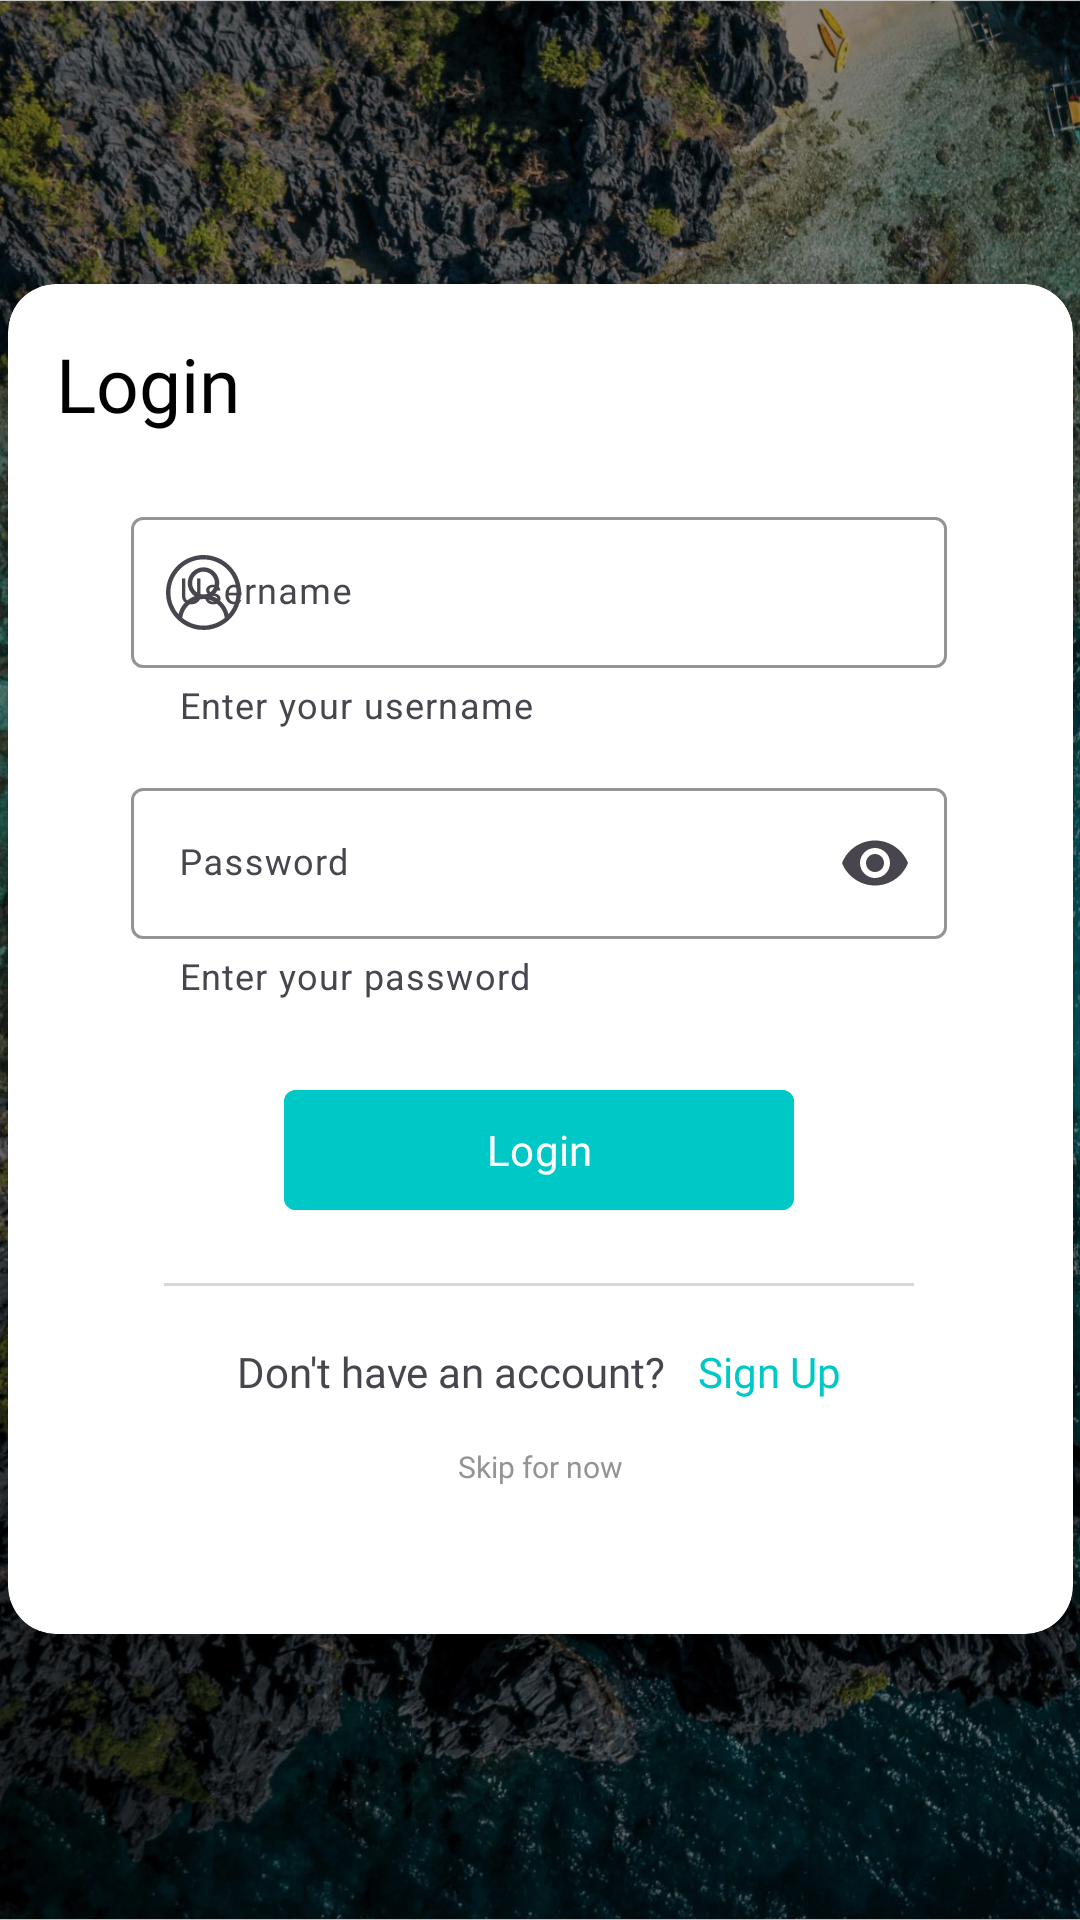

Android layout source for this screen:
<!-- AndroidManifest.xml: application theme Theme.PHExplore -->
<!-- res/layout/login_page.xml -->
<?xml version="1.0" encoding="utf-8"?>
<androidx.constraintlayout.widget.ConstraintLayout xmlns:android="http://schemas.android.com/apk/res/android"
    xmlns:app="http://schemas.android.com/apk/res-auto"
    xmlns:tools="http://schemas.android.com/tools"
    android:layout_width="match_parent"
    android:layout_height="match_parent">

    <ImageView
        android:id="@+id/backgroundLogin"
        android:layout_width="match_parent"
        android:layout_height="match_parent"
        android:scaleType="centerCrop"
        app:srcCompat="@drawable/intro_img1" />

    <androidx.constraintlayout.widget.ConstraintLayout
        android:layout_width="match_parent"
        android:layout_height="match_parent"
        android:background="#33000000">

        <androidx.cardview.widget.CardView
            android:id="@+id/login_card"
            android:layout_width="355dp"
            android:layout_height="450dp"
            android:layout_marginStart="28dp"
            android:layout_marginTop="140dp"
            android:layout_marginEnd="28dp"
            android:layout_marginBottom="141dp"
            android:background="@drawable/signup_signupcontainer"
            android:backgroundTint="#FFFFFF"
            app:cardCornerRadius="16dp"
            app:layout_constraintBottom_toBottomOf="parent"
            app:layout_constraintEnd_toEndOf="parent"
            app:layout_constraintStart_toStartOf="parent"
            app:layout_constraintTop_toTopOf="parent">

            <androidx.constraintlayout.widget.ConstraintLayout
                android:layout_width="match_parent"
                android:layout_height="match_parent">

                <TextView
                    android:id="@+id/login_text"
                    android:layout_width="115dp"
                    android:layout_height="33dp"
                    android:layout_marginStart="16dp"
                    android:layout_marginTop="16dp"
                    android:layout_marginEnd="175dp"
                    android:layout_marginBottom="23dp"
                    android:fontFamily="@font/saxony_serial_bold"
                    android:text="Login"
                    android:textColor="#000000"
                    android:textSize="25sp"
                    app:layout_constraintBottom_toTopOf="@+id/login_username_layout"
                    app:layout_constraintEnd_toStartOf="@+id/login_icon"
                    app:layout_constraintStart_toStartOf="parent"
                    app:layout_constraintTop_toTopOf="parent" />

                <ImageView
                    android:id="@+id/login_icon"
                    android:layout_width="33dp"
                    android:layout_height="33dp"
                    android:layout_marginTop="16dp"
                    android:layout_marginEnd="16dp"
                    android:layout_marginBottom="23dp"
                    app:layout_constraintBottom_toTopOf="@+id/login_username_layout"
                    app:layout_constraintEnd_toEndOf="parent"
                    app:layout_constraintStart_toEndOf="@+id/login_text"
                    app:layout_constraintTop_toTopOf="parent"
                    app:srcCompat="@drawable/login_user_icon" />

                <com.google.android.material.textfield.TextInputLayout
                    android:id="@+id/login_username_layout"
                    android:layout_width="272dp"
                    android:layout_height="wrap_content"
                    android:layout_marginStart="41dp"
                    android:layout_marginEnd="42dp"
                    android:layout_marginBottom="14dp"
                    android:hint="Username"
                    android:textColorHint="#49454F"
                    app:boxBackgroundColor="@color/white"
                    app:boxBackgroundMode="outline"
                    app:boxStrokeColor="#949494"
                    app:counterEnabled="false"
                    app:cursorColor="#49454F"
                    app:endIconMode="clear_text"
                    app:helperText="Enter your username"
                    app:helperTextTextColor="#49454F"
                    app:hintTextColor="#49454F"
                    app:layout_constraintBottom_toTopOf="@+id/login_password_layout"
                    app:layout_constraintEnd_toEndOf="parent"
                    app:layout_constraintStart_toStartOf="parent"
                    app:layout_constraintTop_toBottomOf="@+id/login_text"
                    app:startIconCheckable="false"
                    app:startIconDrawable="@drawable/signup_username_icon">

                    <com.google.android.material.textfield.TextInputEditText
                        android:id="@+id/login_username_input"
                        android:layout_width="match_parent"
                        android:layout_height="wrap_content"
                        android:inputType="text"
                        android:textColorHighlight="#949494"
                        android:textSize="12sp"
                        app:fontFamily="@font/jetbrainsmono_medium" />

                </com.google.android.material.textfield.TextInputLayout>

                <com.google.android.material.textfield.TextInputLayout
                    android:id="@+id/login_password_layout"
                    android:layout_width="272dp"
                    android:layout_height="wrap_content"
                    android:layout_marginStart="41dp"
                    android:layout_marginEnd="42dp"
                    android:layout_marginBottom="26dp"
                    android:hint="Password"
                    android:textColorHint="#49454F"
                    app:boxBackgroundColor="@color/white"
                    app:boxBackgroundMode="outline"
                    app:boxStrokeColor="#949494"
                    app:counterEnabled="false"
                    app:cursorColor="#49454F"
                    app:endIconMode="password_toggle"
                    app:helperText="Enter your password"
                    app:helperTextTextColor="#49454F"
                    app:hintTextColor="#49454F"
                    app:layout_constraintBottom_toTopOf="@+id/login_button"
                    app:layout_constraintEnd_toEndOf="parent"
                    app:layout_constraintStart_toStartOf="parent"
                    app:layout_constraintTop_toBottomOf="@+id/login_username_layout"
                    app:startIconCheckable="false"
                    app:startIconDrawable="@drawable/signup_password_icon">

                    <com.google.android.material.textfield.TextInputEditText
                        android:id="@+id/login_password_input"
                        android:layout_width="match_parent"
                        android:layout_height="wrap_content"
                        android:inputType="textPassword"
                        android:textColorHighlight="#949494"
                        android:textSize="12sp"
                        app:fontFamily="@font/jetbrainsmono_medium" />

                </com.google.android.material.textfield.TextInputLayout>

                <com.google.android.material.button.MaterialButton
                    android:id="@+id/login_button"
                    android:layout_width="170dp"
                    android:layout_height="wrap_content"
                    android:layout_marginStart="92dp"
                    android:layout_marginEnd="93dp"
                    android:layout_marginBottom="20dp"
                    android:backgroundTint="#00C8C6"
                    android:fontFamily="@font/saxony_serial_bold"
                    android:text="Login"
                    android:textColor="#FFFFFF"
                    app:cornerRadius="4dp"
                    app:layout_constraintBottom_toTopOf="@+id/login_line"
                    app:layout_constraintEnd_toEndOf="parent"
                    app:layout_constraintStart_toStartOf="parent"
                    app:layout_constraintTop_toBottomOf="@+id/login_password_layout" />

                <View
                    android:id="@+id/login_line"
                    android:layout_width="250dp"
                    android:layout_height="1dp"
                    android:layout_marginStart="52dp"
                    android:layout_marginEnd="53dp"
                    android:layout_marginBottom="19dp"
                    android:background="@color/underline"
                    app:layout_constraintBottom_toTopOf="@+id/login_signup_text"
                    app:layout_constraintEnd_toEndOf="parent"
                    app:layout_constraintStart_toStartOf="parent"
                    app:layout_constraintTop_toBottomOf="@+id/login_button" />

                <TextView
                    android:id="@+id/login_signup_text"
                    android:layout_width="wrap_content"
                    android:layout_height="wrap_content"
                    android:layout_marginStart="71dp"
                    android:layout_marginEnd="5dp"
                    android:layout_marginBottom="15dp"
                    android:fontFamily="@font/saxony_serial_bold"
                    android:text="Don't have an account?"
                    app:layout_constraintBottom_toTopOf="@+id/login_skip"
                    app:layout_constraintEnd_toStartOf="@+id/login_signup_switch"
                    app:layout_constraintStart_toStartOf="parent"
                    app:layout_constraintTop_toBottomOf="@+id/login_line" />

                <TextView
                    android:id="@+id/login_signup_switch"
                    android:layout_width="wrap_content"
                    android:layout_height="wrap_content"
                    android:layout_marginTop="19dp"
                    android:layout_marginEnd="72dp"
                    android:layout_marginBottom="15dp"
                    android:clickable="true"
                    android:fontFamily="@font/saxony_serial_bold"
                    android:text="Sign Up"
                    android:textColor="#00C8C6"
                    app:layout_constraintBottom_toTopOf="@+id/login_skip"
                    app:layout_constraintEnd_toEndOf="parent"
                    app:layout_constraintStart_toEndOf="@+id/login_signup_text"
                    app:layout_constraintTop_toBottomOf="@+id/login_line" />

                <TextView
                    android:id="@+id/login_skip"
                    android:layout_width="wrap_content"
                    android:layout_height="wrap_content"
                    android:layout_marginStart="148dp"
                    android:layout_marginEnd="148dp"
                    android:layout_marginBottom="49dp"
                    android:clickable="true"
                    android:fontFamily="@font/saxony_serial_bold"
                    android:text="Skip for now"
                    android:textColor="#949494"
                    android:textSize="10sp"
                    app:layout_constraintBottom_toBottomOf="parent"
                    app:layout_constraintEnd_toEndOf="parent"
                    app:layout_constraintStart_toStartOf="parent"
                    app:layout_constraintTop_toBottomOf="@+id/login_signup_text" />


            </androidx.constraintlayout.widget.ConstraintLayout>

        </androidx.cardview.widget.CardView>
    </androidx.constraintlayout.widget.ConstraintLayout>

</androidx.constraintlayout.widget.ConstraintLayout>
<!-- resources referenced by this layout -->
<resources>
  <color name="underline">#D8D6D6</color>
  <color name="white">#FFFFFFFF</color>
  <!-- drawable intro_img1: jpg bitmap (drawable, 557951 bytes) -->
  <!-- drawable signup_signupcontainer (drawable) -->
  <?xml version="1.0" encoding="utf-8"?>
  <shape xmlns:android="http://schemas.android.com/apk/res/android"
      xmlns:tools="http://schemas.android.com/tools"
      android:shape="rectangle">
      <solid android:color="@color/white"/>
  </shape>
  <!-- drawable signup_username_icon: vector/xml drawable (drawable, 2035 chars, omitted) -->
  <style name="Theme.PHExplore" parent="Base.Theme.PHExplore" />
  <style name="Base.Theme.PHExplore" parent="Theme.Material3.DayNight.NoActionBar">
          
          
      </style>
</resources>
